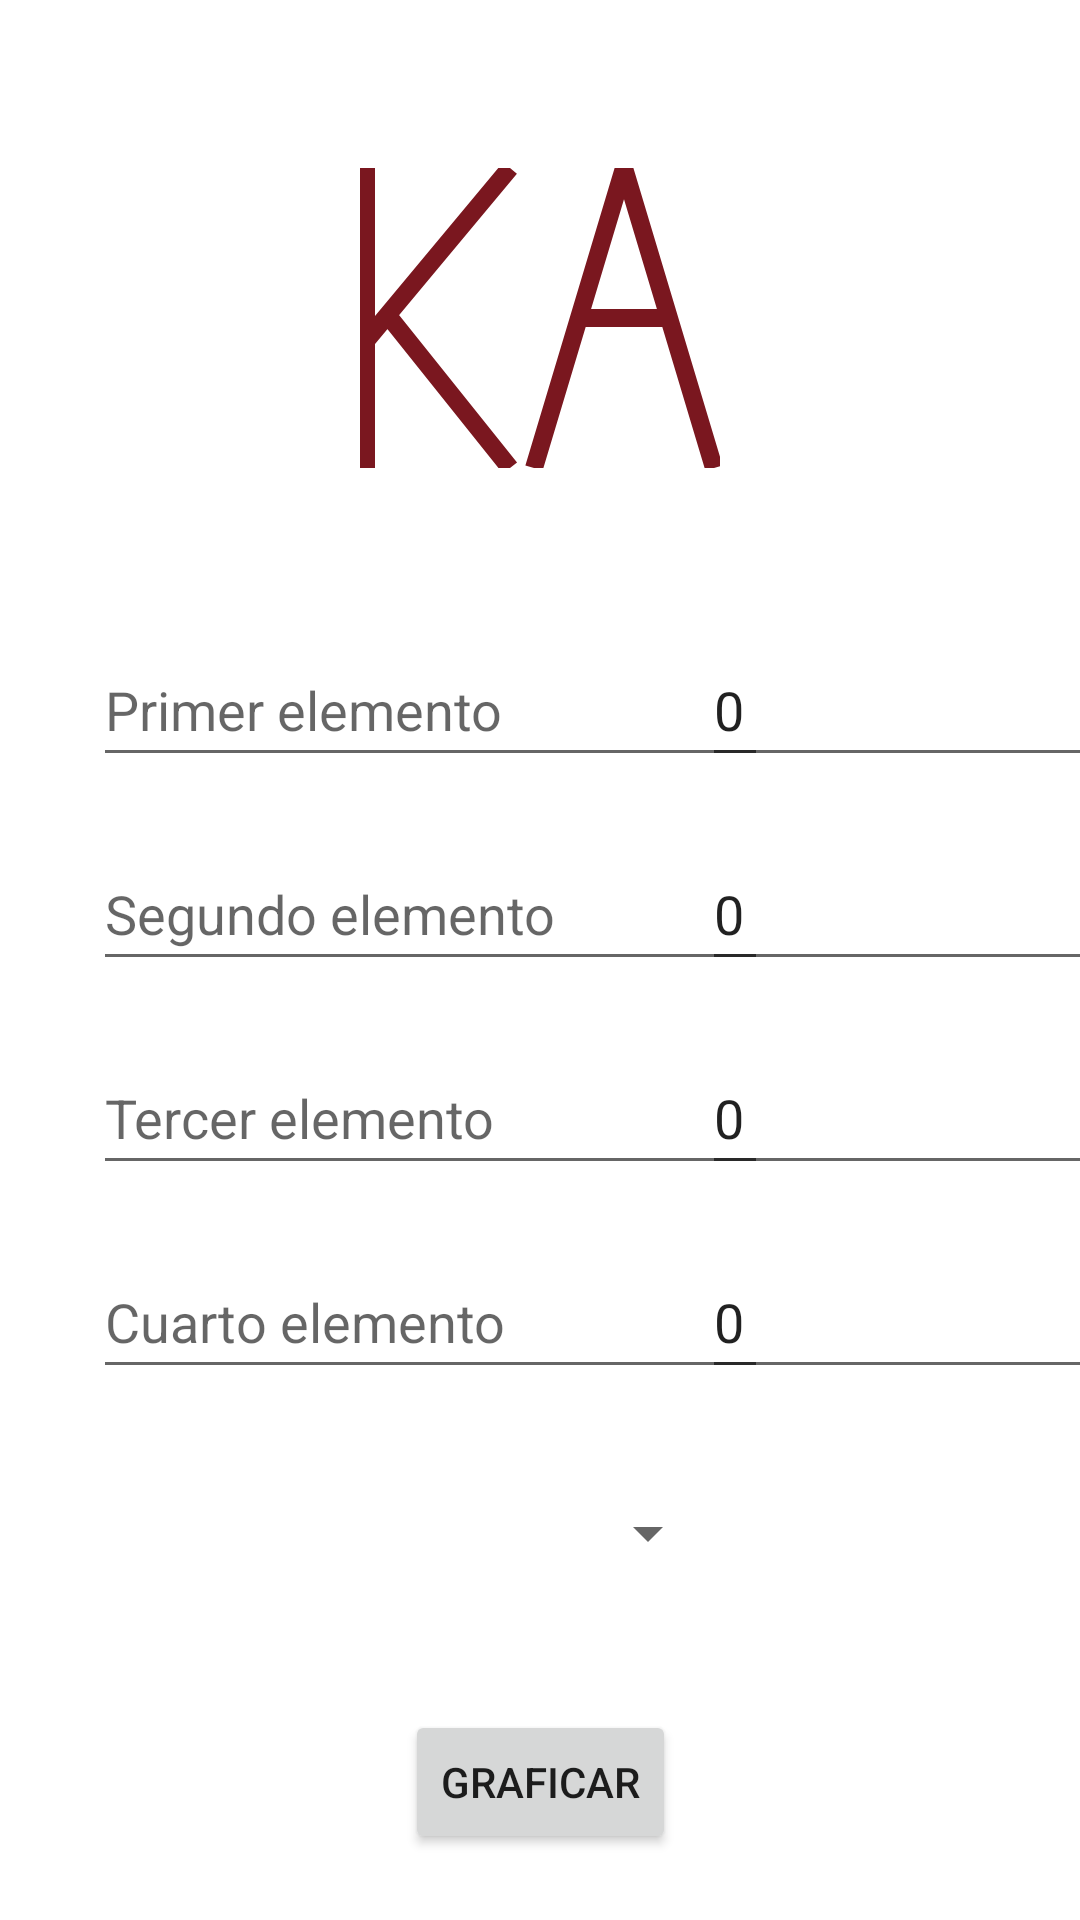

Android layout source for this screen:
<!-- AndroidManifest.xml: application theme Theme.IDNP_Lab_05 -->
<!-- res/layout/activity_main.xml -->
<?xml version="1.0" encoding="utf-8"?>
<androidx.constraintlayout.widget.ConstraintLayout xmlns:android="http://schemas.android.com/apk/res/android"
    xmlns:app="http://schemas.android.com/apk/res-auto"
    xmlns:tools="http://schemas.android.com/tools"
    android:layout_width="match_parent"
    android:layout_height="match_parent"
    tools:context=".MainActivity">

    <ImageView
        android:id="@+id/imageView"
        android:layout_width="120dp"
        android:layout_height="100dp"
        android:layout_marginStart="156dp"
        android:layout_marginTop="56dp"
        android:layout_marginEnd="156dp"
        app:layout_constraintEnd_toEndOf="parent"
        app:layout_constraintStart_toStartOf="parent"
        app:layout_constraintTop_toTopOf="parent"
        app:srcCompat="@drawable/nombre" />

    <EditText
        android:id="@+id/et1"
        android:layout_width="225dp"
        android:layout_height="48dp"
        android:layout_marginStart="31dp"
        android:layout_marginTop="55dp"
        android:ems="10"
        android:inputType="text"
        android:hint="Primer elemento"
        app:layout_constraintStart_toStartOf="parent"
        app:layout_constraintTop_toBottomOf="@+id/imageView" />

    <EditText
        android:id="@+id/et2"
        android:layout_width="225dp"
        android:layout_height="48dp"
        android:layout_marginStart="31dp"
        android:layout_marginTop="20dp"
        android:ems="10"
        android:inputType="text"
        android:hint="Segundo elemento"
        app:layout_constraintStart_toStartOf="parent"
        app:layout_constraintTop_toBottomOf="@+id/et1" />

    <EditText
        android:id="@+id/et3"
        android:layout_width="225dp"
        android:layout_height="48dp"
        android:layout_marginStart="31dp"
        android:layout_marginTop="20dp"
        android:ems="10"
        android:inputType="text"
        android:hint="Tercer elemento"
        app:layout_constraintStart_toStartOf="parent"
        app:layout_constraintTop_toBottomOf="@+id/et2" />

    <EditText
        android:id="@+id/et4"
        android:layout_width="225dp"
        android:layout_height="48dp"
        android:layout_marginStart="31dp"
        android:layout_marginTop="20dp"
        android:ems="10"
        android:inputType="text"
        android:hint="Cuarto elemento"
        app:layout_constraintStart_toStartOf="parent"
        app:layout_constraintTop_toBottomOf="@+id/et3" />

    <EditText
        android:id="@+id/en1"
        android:layout_width="131dp"
        android:layout_height="48dp"
        android:layout_marginStart="14dp"
        android:layout_marginTop="55dp"
        android:layout_marginEnd="31dp"
        android:ems="10"
        android:inputType="numberDecimal"
        android:text="0"
        app:layout_constraintEnd_toEndOf="parent"
        app:layout_constraintStart_toEndOf="@+id/et1"
        app:layout_constraintTop_toBottomOf="@+id/imageView" />

    <EditText
        android:id="@+id/en2"
        android:layout_width="131dp"
        android:layout_height="48dp"
        android:layout_marginStart="14dp"
        android:layout_marginTop="20dp"
        android:layout_marginEnd="31dp"
        android:ems="10"
        android:text="0"
        android:inputType="numberDecimal"
        app:layout_constraintEnd_toEndOf="parent"
        app:layout_constraintStart_toEndOf="@+id/et2"
        app:layout_constraintTop_toBottomOf="@+id/en1" />

    <EditText
        android:id="@+id/en3"
        android:layout_width="131dp"
        android:layout_height="48dp"
        android:layout_marginStart="14dp"
        android:layout_marginTop="20dp"
        android:layout_marginEnd="31dp"
        android:ems="10"
        android:text="0"
        android:inputType="numberDecimal"
        app:layout_constraintEnd_toEndOf="parent"
        app:layout_constraintStart_toEndOf="@+id/et3"
        app:layout_constraintTop_toBottomOf="@+id/en2" />

    <EditText
        android:id="@+id/en4"
        android:layout_width="131dp"
        android:layout_height="48dp"
        android:layout_marginStart="14dp"
        android:layout_marginTop="20dp"
        android:layout_marginEnd="31dp"
        android:ems="10"
        android:text="0"
        android:inputType="numberDecimal"
        app:layout_constraintEnd_toEndOf="parent"
        app:layout_constraintStart_toEndOf="@+id/et4"
        app:layout_constraintTop_toBottomOf="@+id/en3" />

    <Spinner
        android:id="@+id/ListColor"
        android:layout_width="120dp"
        android:layout_height="48dp"
        android:layout_marginStart="156dp"
        android:layout_marginTop="24dp"
        android:layout_marginEnd="156dp"
        app:layout_constraintEnd_toEndOf="parent"
        app:layout_constraintStart_toStartOf="parent"
        app:layout_constraintTop_toBottomOf="@+id/et4"
        tools:ignore="SpeakableTextPresentCheck" />

    <Button
        android:id="@+id/btn1"
        android:layout_width="wrap_content"
        android:layout_height="wrap_content"
        android:layout_marginStart="162dp"
        android:layout_marginTop="35dp"
        android:layout_marginEnd="162dp"
        android:text="GRAFICAR"
        app:layout_constraintEnd_toEndOf="parent"
        app:layout_constraintStart_toStartOf="parent"
        app:layout_constraintTop_toBottomOf="@+id/ListColor" />

</androidx.constraintlayout.widget.ConstraintLayout>
<!-- resources referenced by this layout -->
<resources>
  <!-- drawable nombre (drawable) -->
  <?xml version="1.0" encoding="utf-8"?>
  <vector xmlns:android="http://schemas.android.com/apk/res/android"
      android:viewportWidth="120.00"
      android:viewportHeight="100.00"
      android:width="36dp"
      android:height="30dp">
  
      <path
          android:strokeWidth="6"
          android:strokeColor="#7a171f"
          android:pathData="
              M   88 0
              L   58 100
              M   88 0
              L   118 100
              M   73 50
              L   103 50 " />
  
      <path
          android:strokeWidth="6"
          android:strokeColor="#7a171f"
          android:pathData="
              M   2 0
              L   2 100
              M   0 60
              L   50 0
              M   10 50
              L   50 100 " />
  
  </vector>
  <style name="Theme.IDNP_Lab_05" parent="Theme.MaterialComponents.DayNight.DarkActionBar">
          
          <item name="colorPrimary">@color/purple_500</item>
          <item name="colorPrimaryVariant">@color/purple_700</item>
          <item name="colorOnPrimary">@color/white</item>
          
          <item name="colorSecondary">@color/teal_200</item>
          <item name="colorSecondaryVariant">@color/teal_700</item>
          <item name="colorOnSecondary">@color/black</item>
          
          <item name="android:statusBarColor" tools:targetApi="l">?attr/colorPrimaryVariant</item>
          
      </style>
  <!-- not gathered from this repository: default colours our renderer supplied (Android Studio template values) -->
  <color name="purple_500">#FF6200EE</color>
  <color name="purple_700">#FF3700B3</color>
  <color name="teal_200">#FF03DAC5</color>
  <color name="teal_700">#FF018786</color>
  <color name="black">#FF000000</color>
  <color name="white">#FFFFFFFF</color>
</resources>
